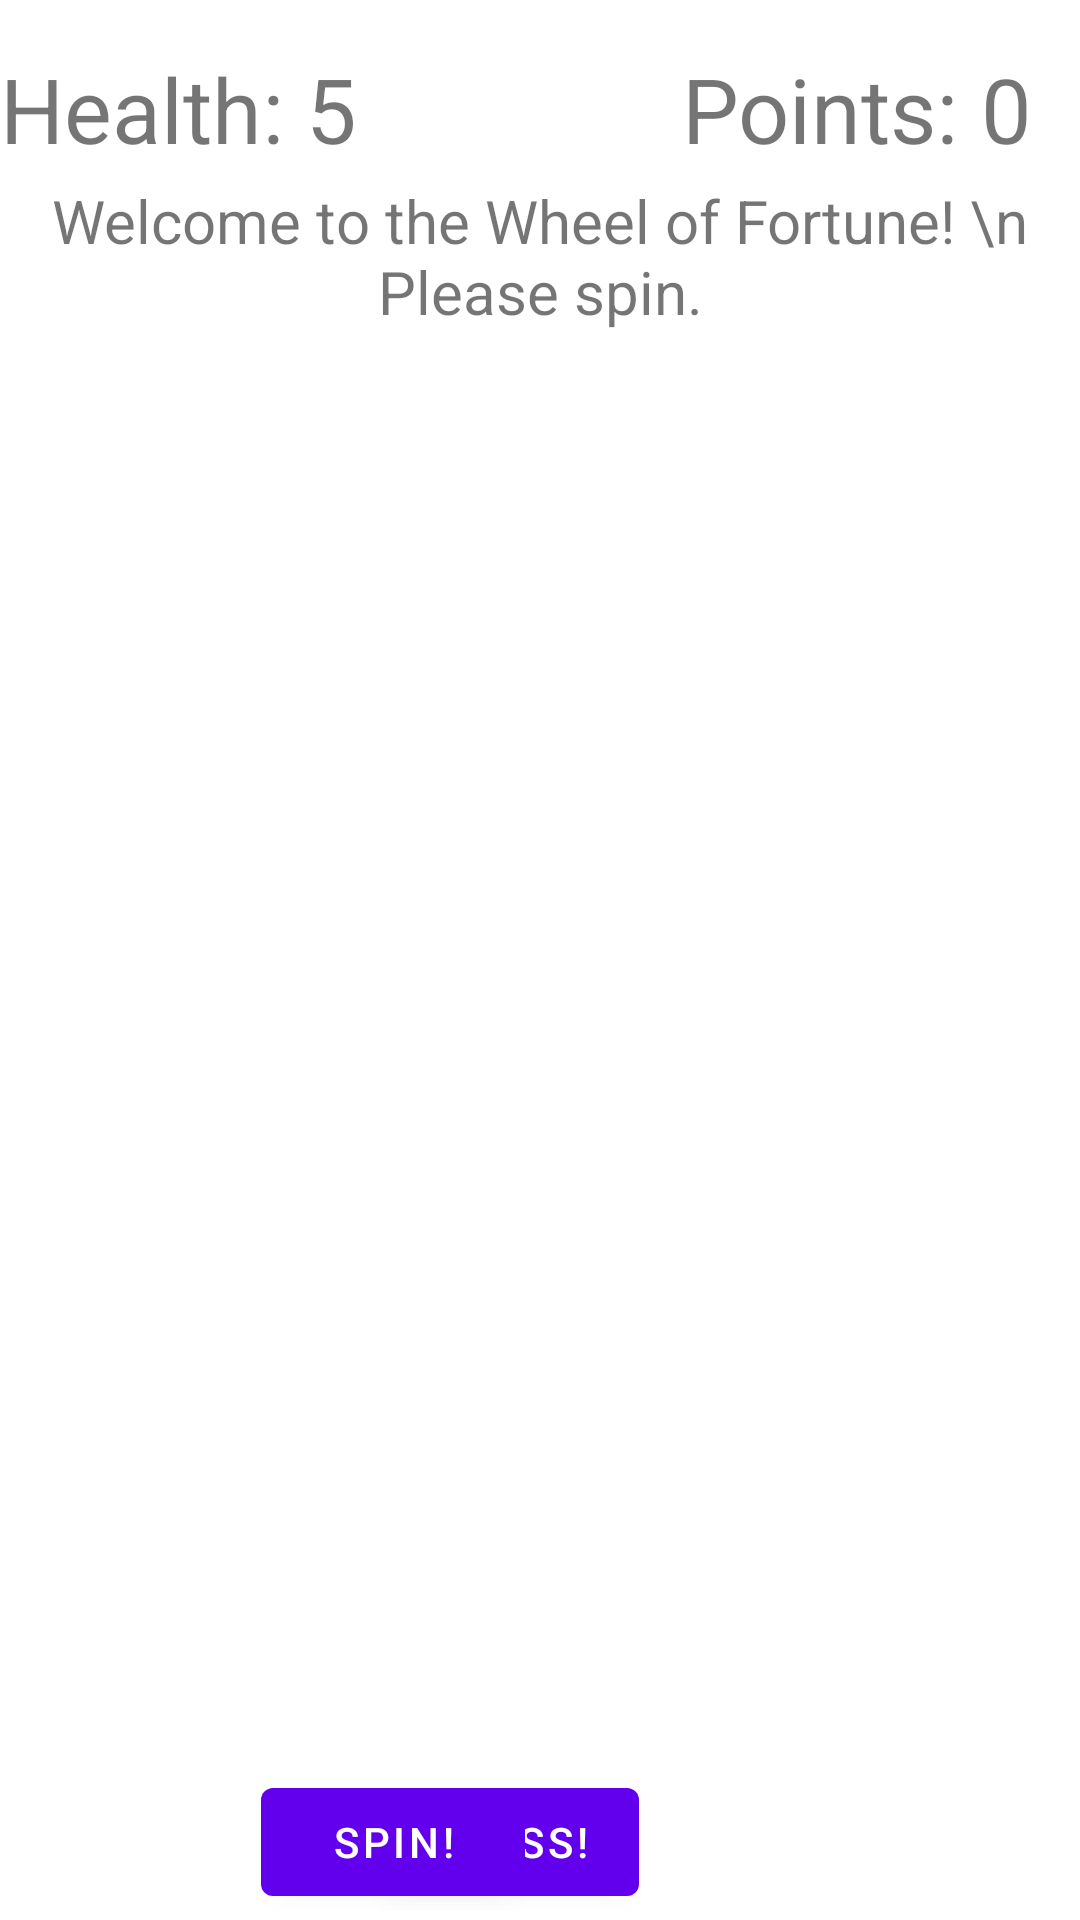

Android layout source for this screen:
<!-- AndroidManifest.xml: application theme Theme.JustToSeehowFragmentsLook -->
<!-- res/layout/fragment_first.xml -->
<?xml version="1.0" encoding="utf-8"?>
<androidx.constraintlayout.widget.ConstraintLayout xmlns:android="http://schemas.android.com/apk/res/android"
    xmlns:app="http://schemas.android.com/apk/res-auto"
    xmlns:tools="http://schemas.android.com/tools"
    android:layout_width="match_parent"
    android:layout_height="match_parent"
    tools:context=".FirstFragment">

    <TextView
        android:id="@+id/health_text"
        android:text="Health: "
        android:layout_width="wrap_content"
        android:layout_height="wrap_content"
        android:textSize="30sp"
        app:layout_constraintTop_toTopOf="parent"
        app:layout_constraintStart_toStartOf="parent"
        android:layout_marginTop="16dp"
        />

    <TextView
        android:id="@+id/health"
        android:layout_width="wrap_content"
        android:layout_height="wrap_content"
        android:text="5"
        app:layout_constraintTop_toTopOf="parent"
        android:layout_marginTop="16dp"
        android:textSize="30sp"
        app:layout_constraintStart_toEndOf="@id/health_text"
        />
    <TextView
        android:layout_width="wrap_content"
        android:layout_height="wrap_content"
        android:layout_marginTop="16dp"
        android:text="Points: "
        android:textSize="30sp"
        app:layout_constraintEnd_toStartOf="@+id/points"
        app:layout_constraintTop_toTopOf="parent" />

    <TextView
        android:id="@+id/points"
        android:layout_width="wrap_content"
        android:layout_height="wrap_content"
        android:layout_marginTop="16dp"
        android:layout_marginEnd="16dp"
        android:text="0"
        android:textSize="30sp"
        app:layout_constraintEnd_toEndOf="parent"
        app:layout_constraintTop_toTopOf="parent" />

    <TextView
        android:id="@+id/status_message"
        android:layout_width="wrap_content"
        android:layout_height="wrap_content"
        android:text="Welcome to the Wheel of Fortune! \n Please spin."
        android:gravity="center_horizontal"
        android:layout_marginTop="60dp"
        app:layout_constraintLeft_toLeftOf="parent"
        app:layout_constraintRight_toRightOf="parent"
        app:layout_constraintTop_toTopOf="parent"
        android:textSize="20sp"
        />

    <Button
        android:id="@+id/submit_guess"
        android:layout_width="wrap_content"
        android:layout_height="wrap_content"
        android:text="Guess!"
        app:layout_constraintTop_toBottomOf="@id/enter_guess"
        app:layout_constraintLeft_toRightOf="@id/enter_guess"
        />

    <Button
        android:id="@+id/spin"
        android:text="Spin!"
        android:layout_width="wrap_content"
        android:layout_height="wrap_content"
        app:layout_constraintRight_toLeftOf="@id/enter_guess"
        app:layout_constraintTop_toBottomOf="@id/enter_guess" />

    <EditText
        android:id="@+id/enter_guess"
        android:layout_width="50dp"
        android:layout_height="40dp"
        android:layout_marginStart="190dp"
        android:layout_marginEnd="190dp"
        android:layout_marginBottom="50dp"
        android:gravity="center_horizontal"
        android:inputType="text"
        android:maxLength="1"
        android:textColor="@color/black"
        app:layout_constraintBottom_toBottomOf="parent"
        app:layout_constraintEnd_toEndOf="parent"
        app:layout_constraintStart_toStartOf="parent" />

    <androidx.recyclerview.widget.RecyclerView
        android:id="@+id/recycler_word"
        android:layout_width="wrap_content"
        android:layout_height="wrap_content"
        app:layout_constraintBottom_toTopOf="@id/enter_guess"
        app:layoutManager="androidx.recyclerview.widget.GridLayoutManager"
        app:layout_constraintLeft_toLeftOf="parent"
        app:layout_constraintRight_toRightOf="parent"
        />


</androidx.constraintlayout.widget.ConstraintLayout>
<!-- resources referenced by this layout -->
<resources>
  <style name="Theme.JustToSeehowFragmentsLook" parent="Theme.MaterialComponents.DayNight.DarkActionBar">
          
          <item name="colorPrimary">@color/purple_500</item>
          <item name="colorPrimaryVariant">@color/purple_700</item>
          <item name="colorOnPrimary">@color/white</item>
          
          <item name="colorSecondary">@color/teal_200</item>
          <item name="colorSecondaryVariant">@color/teal_700</item>
          <item name="colorOnSecondary">@color/black</item>
          
          <item name="android:statusBarColor" tools:targetApi="l">?attr/colorPrimaryVariant</item>
          
      </style>
  <!-- not gathered from this repository: default colours our renderer supplied (Android Studio template values) -->
  <color name="purple_500">#FF6200EE</color>
  <color name="purple_700">#FF3700B3</color>
  <color name="teal_200">#FF03DAC5</color>
  <color name="teal_700">#FF018786</color>
  <color name="black">#FF000000</color>
  <color name="white">#FFFFFFFF</color>
</resources>
